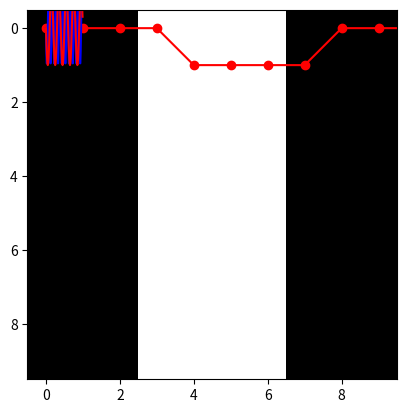
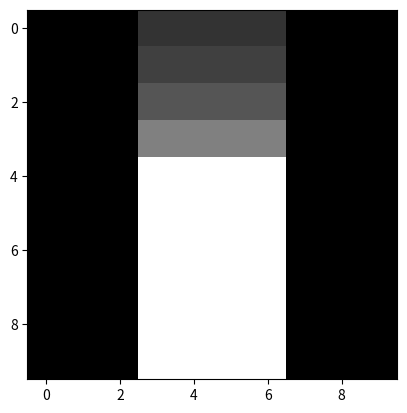
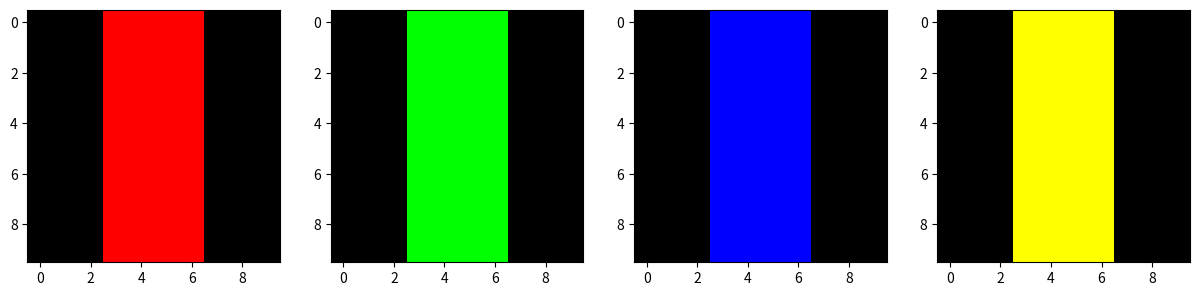

Reproduce these figures in Python, in order.
#coding: utf-8
%matplotlib inline
import numpy as np
import matplotlib.pyplot as plt

x=np.array([0,0,0,0,1,1,1,1,0,0,0,0])
plt.plot(x,'ro-')

#coding: utf-8
import numpy as np

t=np.arange(0,1,0.1)
print (t)
print ("這是 np.arange(0,1,0.1)的結果:" + str(t))
print ("加上一些換行字元\n\n\n" + "換行的結果是這樣\n")
t=np.arange(0,1,0.01)
print ("這是 np.arange(0,1,0.01)的結果:")
print (t)
sumt=sum(np.arange(0,10,1))
print ("\n\n\n這是 sum(np.arange(0,10,1))的結果:" +str(sumt))

#coding: utf-8
%matplotlib inline
import numpy as np
import matplotlib.pyplot as plt

t=np.arange(0,1,0.01)
pi=np.pi
curve=np.sin(2*pi*10*t)
curve2=np.sin(2*pi*5*t)
plt.plot(t,curve,'b',t,curve2,'r')

#coding: utf-8
%matplotlib inline
import numpy as np
import matplotlib.pyplot as plt

x=np.array([0,0,0,1,1,1,1,0,0,0])
y=np.array([x,x,x,x,x,x,x,x,x,x])
print(y)
print(y.shape)
plt.figure(1)
plt.imshow(y,cmap='gray',interpolation='nearest')
y=np.array([x/5.,x/4.,x/3.,x/2.,x/1.,x,x,x,x,x])
plt.figure(2)
plt.imshow(y,cmap='gray',interpolation='nearest')

#coding: utf-8
%matplotlib inline
import numpy as np
import matplotlib.pyplot as plt

x=np.array([0,0,0,1,1,1,1,0,0,0])
y=np.array([x,x,x,x,x,x,x,x,x,x])
z=np.zeros([10,10,3])
z[:,:,0]=y 
plt.figure(figsize=[15,5])
plt.subplot(1,4,1)
plt.imshow(z,interpolation='nearest')
#######################################
z=np.zeros([10,10,3])
z[:,:,1]=y
plt.subplot(1,4,2)
plt.imshow(z,interpolation='nearest')
#######################################
z=np.zeros([10,10,3])
z[:,:,2]=y
plt.subplot(1,4,3)
plt.imshow(z,interpolation='nearest')
#######################################
z=np.zeros([10,10,3])
z[:,:,0]=y
z[:,:,1]=y
plt.subplot(1,4,4)
plt.imshow(z,interpolation='nearest')